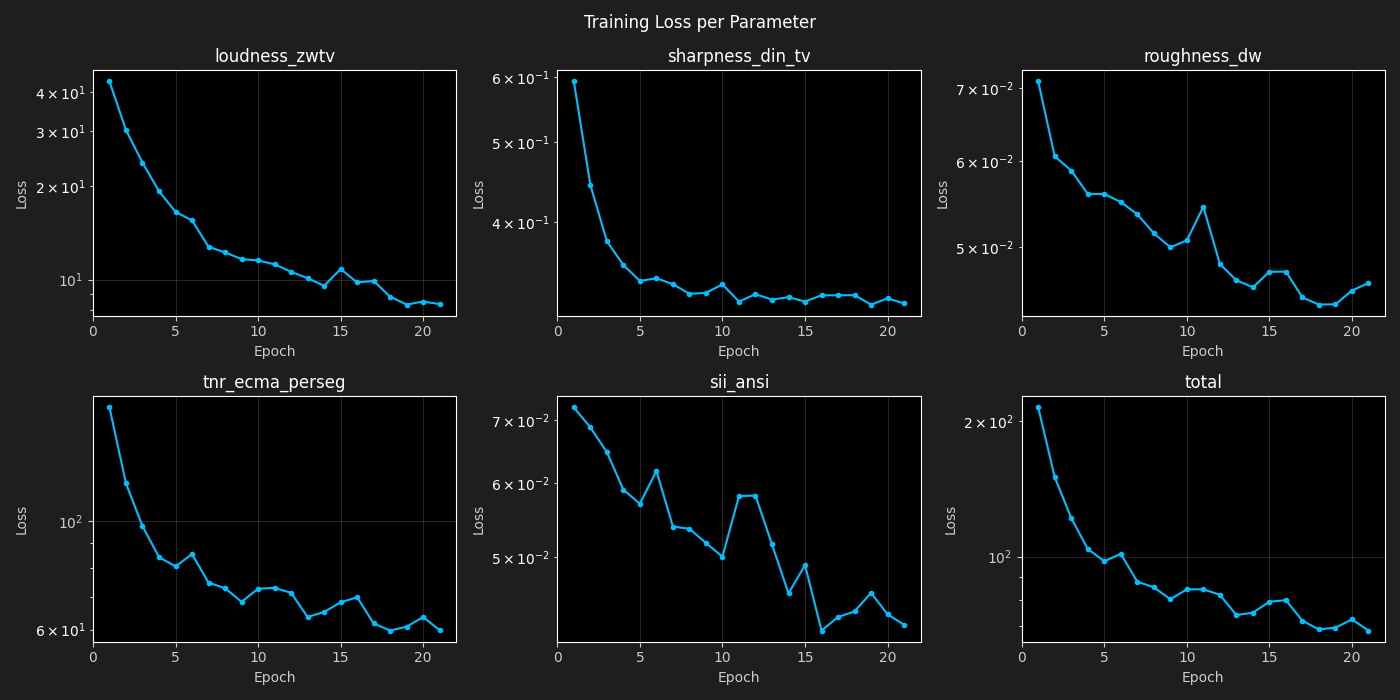

Values plotted in this chart, from the file beside it:
epoch, loudness_zwtv, sharpness_din_tv, roughness_dw, tnr_ecma_perseg, sii_ansi, total
1, 43.35, 0.5923, 0.07103, 170.3, 0.07227, 214.4
2, 30.27, 0.4434, 0.0606, 119.2, 0.06881, 150.1
3, 23.76, 0.3788, 0.05881, 97.53, 0.06474, 121.8
4, 19.25, 0.3544, 0.05597, 84.32, 0.05902, 104
5, 16.52, 0.339, 0.05596, 80.72, 0.05701, 97.69
6, 15.49, 0.3415, 0.05501, 85.52, 0.06183, 101.5
7, 12.75, 0.336, 0.0536, 74.82, 0.05391, 88.01
8, 12.23, 0.327, 0.05149, 72.86, 0.05361, 85.52
9, 11.64, 0.3279, 0.04998, 68.37, 0.05176, 80.43
10, 11.52, 0.3357, 0.05072, 72.68, 0.05005, 84.64
11, 11.2, 0.32, 0.05446, 72.99, 0.0581, 84.62
12, 10.59, 0.3266, 0.04825, 71.29, 0.05818, 82.31
13, 10.1, 0.3218, 0.04661, 63.67, 0.05158, 74.19
14, 9.55, 0.324, 0.04592, 65.15, 0.04573, 75.12
15, 10.81, 0.32, 0.04745, 68.22, 0.04901, 79.45
16, 9.791, 0.3256, 0.04747, 69.82, 0.04172, 80.03
17, 9.9, 0.3256, 0.04493, 61.75, 0.04313, 72.06
18, 8.809, 0.3258, 0.04427, 59.72, 0.04374, 68.94
19, 8.311, 0.3173, 0.04429, 60.84, 0.04578, 69.56
20, 8.5, 0.3229, 0.04559, 63.64, 0.04342, 72.55
21, 8.338, 0.3183, 0.04635, 59.8, 0.04232, 68.54
